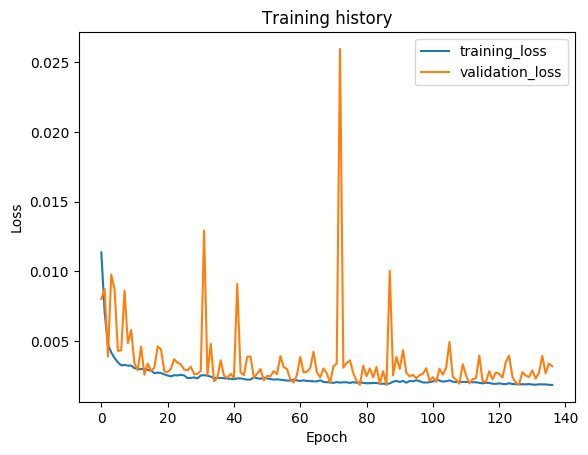

The file beside this chart, header and first rows:
epoch, train_loss, val_loss, val_f1
1, 0.01136, 0.008014, 0.9786
2, 0.007054, 0.008735, 0.9802
3, 0.004747, 0.003895, 0.9913
4, 0.004183, 0.00977, 0.9803
5, 0.00378, 0.008694, 0.9805
6, 0.003477, 0.00429, 0.9919
7, 0.003257, 0.004337, 0.9901
8, 0.003289, 0.008623, 0.9819
9, 0.003237, 0.004856, 0.9906
10, 0.003245, 0.005787, 0.9837
11, 0.003061, 0.003394, 0.9927
12, 0.002992, 0.002921, 0.9941
13, 0.002984, 0.004607, 0.9882
14, 0.003008, 0.002588, 0.9939
15, 0.002935, 0.003379, 0.9931
16, 0.002878, 0.002841, 0.9953
17, 0.002698, 0.0031, 0.9929
18, 0.002741, 0.004613, 0.9886
19, 0.002702, 0.004398, 0.9912
20, 0.002611, 0.002827, 0.993
21, 0.002531, 0.002775, 0.9935
22, 0.002471, 0.003026, 0.9934
23, 0.002553, 0.003703, 0.9917
24, 0.002535, 0.003445, 0.9926
25, 0.002581, 0.003336, 0.9929
26, 0.002532, 0.002952, 0.9947
27, 0.002348, 0.002896, 0.9913
28, 0.002357, 0.00316, 0.9938
29, 0.002393, 0.002621, 0.994
30, 0.002327, 0.002641, 0.9941
31, 0.002537, 0.002857, 0.9925
32, 0.002549, 0.01293, 0.9676
33, 0.002521, 0.002585, 0.9942
34, 0.002448, 0.004784, 0.9857
35, 0.002349, 0.002115, 0.9953
36, 0.002351, 0.002357, 0.9952
37, 0.002361, 0.003621, 0.9923
38, 0.002336, 0.00252, 0.9938
39, 0.002307, 0.002362, 0.9949
40, 0.002297, 0.002646, 0.9936
41, 0.002268, 0.002358, 0.995
42, 0.002323, 0.009096, 0.9726
43, 0.002324, 0.002739, 0.9937
44, 0.002274, 0.002551, 0.9939
45, 0.002233, 0.003873, 0.9901
46, 0.002238, 0.003888, 0.9909
47, 0.002406, 0.002378, 0.9941
48, 0.002333, 0.002657, 0.9946
49, 0.002297, 0.002998, 0.9929
50, 0.00236, 0.002192, 0.9955
51, 0.00232, 0.002503, 0.9943
52, 0.002286, 0.002465, 0.9941
53, 0.002235, 0.002848, 0.9937
54, 0.002258, 0.002626, 0.9941
55, 0.00223, 0.003925, 0.9902
56, 0.002206, 0.003138, 0.9937
57, 0.002169, 0.00299, 0.9937
58, 0.002162, 0.002249, 0.9946
59, 0.00223, 0.002025, 0.9958
60, 0.002186, 0.002579, 0.9937
... 77 more rows
